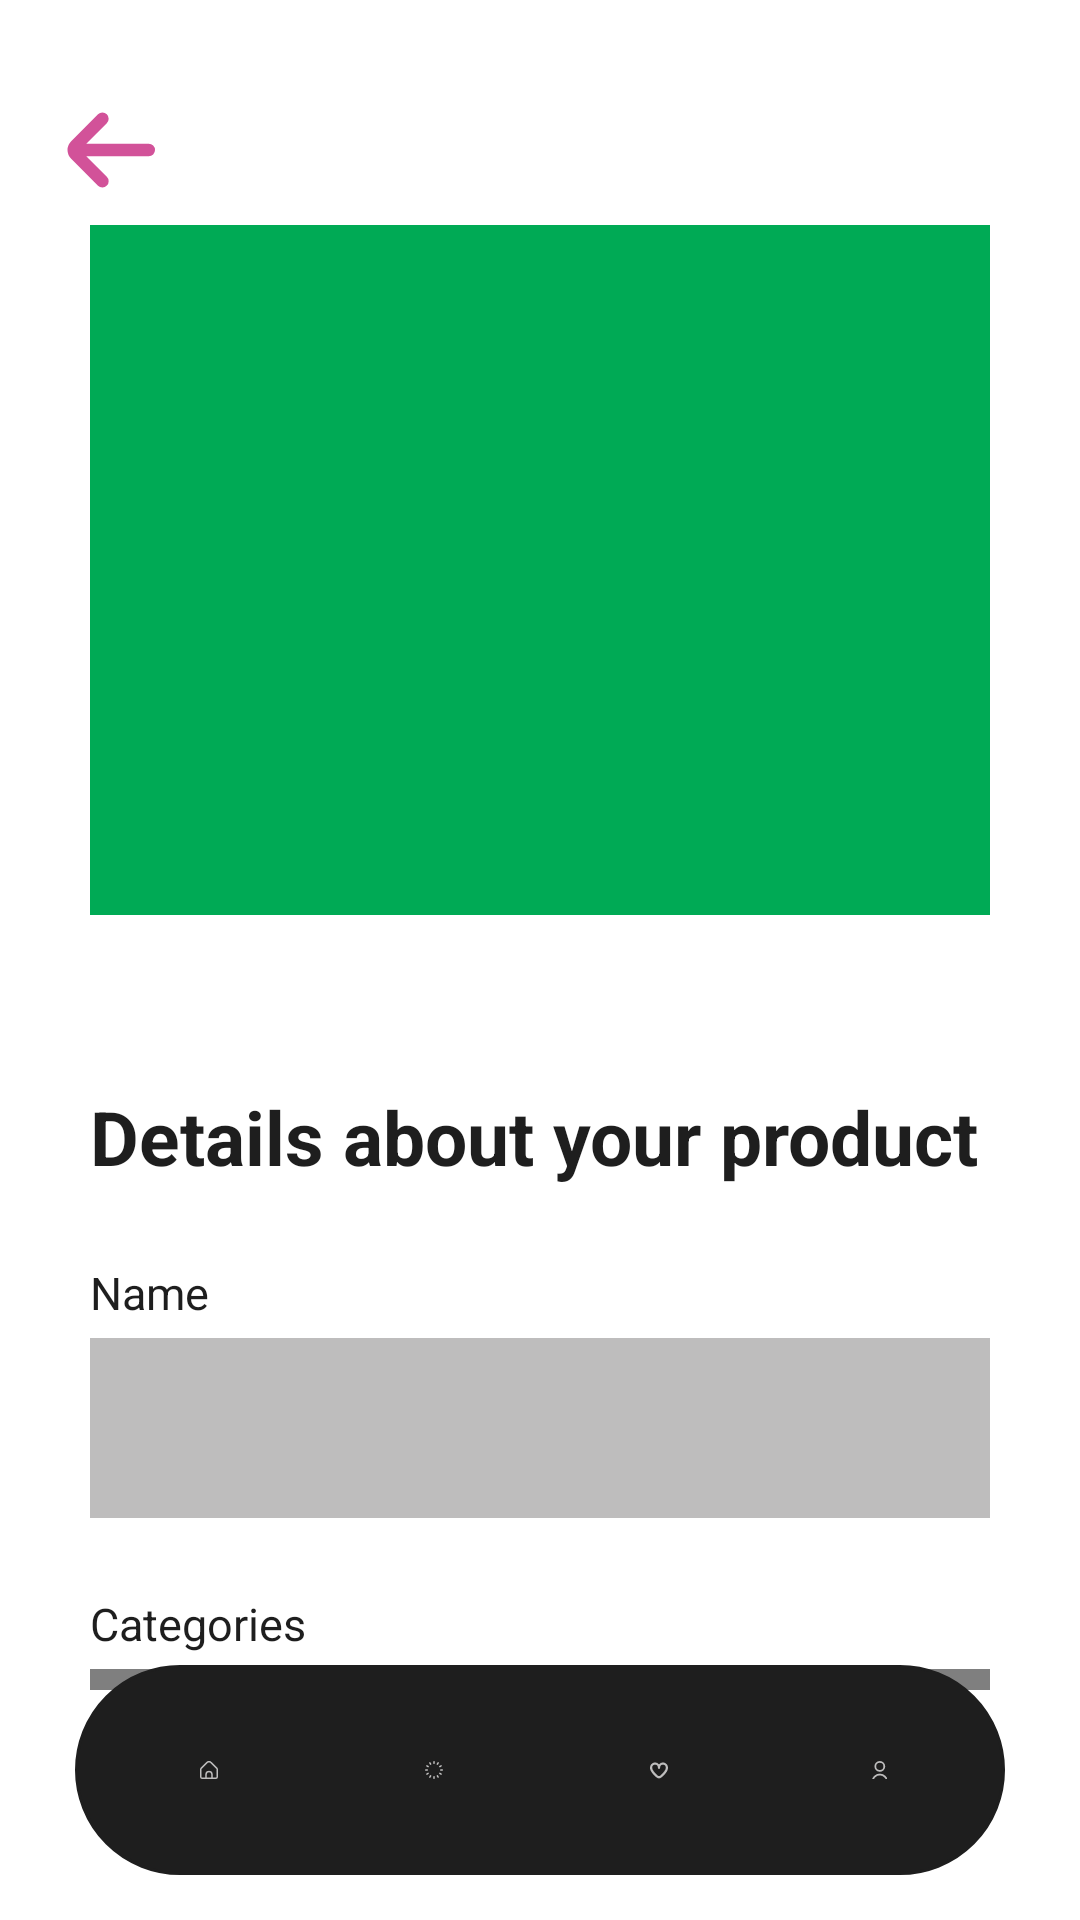

Layout XML and referenced resources for this Android screen:
<!-- AndroidManifest.xml: application theme Theme.MyApp -->
<!-- res/layout/product_page_edit.xml -->
<?xml version="1.0" encoding="utf-8"?>
<RelativeLayout xmlns:android="http://schemas.android.com/apk/res/android"
    xmlns:tools="http://schemas.android.com/tools"
    android:layout_width="match_parent"
    android:layout_height="match_parent"
    android:background="@color/background"
    tools:context=".MainActivity">

    <ImageButton
        android:id="@+id/back_button"
        android:contentDescription="@string/back"
        android:layout_width="70dp"
        android:layout_height="wrap_content"
        android:src="@drawable/arrow_small_left"
        android:background="@null"
        android:layout_marginTop="25dp">
    </ImageButton>
    <ScrollView
        android:layout_width="match_parent"
        android:layout_height="wrap_content"
        android:layout_below="@id/back_button"
        android:paddingBottom="70dp">
    <LinearLayout
        android:layout_width="match_parent"
        android:layout_height="wrap_content"
        android:gravity="center"
        android:paddingLeft="30dp"
        android:paddingRight="30dp"
        android:orientation="vertical">
        <ImageView
            android:contentDescription="@string/place_for_a_picture"
            android:id="@+id/picturePlace"
            android:layout_width="300dp"
            android:layout_height="230dp"
            android:background="@color/accentColour2"
            android:scaleType="centerCrop" />

        <Button
            android:id="@+id/selectImageButton"
            android:layout_width="wrap_content"
            android:layout_height="wrap_content"
            android:layout_marginTop="20dp"
            android:backgroundTint="@color/fontColour1"
            android:text="@string/add_pic"
            android:textColor="@color/background"/>

        <TextView
            android:id="@+id/details_title"
            android:layout_width="match_parent"
            android:layout_height="wrap_content"
            android:text="@string/details_about_your_product"
            android:textColor="@color/fontColour1"
            android:textSize="25sp"
            android:textStyle="bold"
            android:paddingBottom="10dp"
            android:paddingTop="30dp"
            android:layout_marginBottom="15dp"/>

        <TextView
            android:layout_width="match_parent"
            android:layout_height="wrap_content"
            android:text="@string/name"
            android:textColor="@color/fontColour1"
            android:textSize="15sp" />
        <EditText
            android:id="@+id/changeName"
            android:layout_width="350dp"
            android:layout_height="60dp"
            android:inputType="text"
            android:hint="@string/Null"
            android:layout_marginTop="5dp"
            android:padding="10dp"
            android:autofillHints=""
            android:textColorHint="@color/inputFieldColor"
            android:background="@color/inputFieldColor"
            android:textColor="@color/fontColour1">
        </EditText>

        <TextView
            android:layout_width="match_parent"
            android:layout_height="wrap_content"
            android:text="@string/categories"
            android:textColor="@color/fontColour1"
            android:layout_marginTop="25dp"
            android:textSize="15sp" />

        <com.google.android.material.textfield.TextInputLayout
            android:id="@+id/menu"
            android:contentDescription="@string/dropdown_categories"
            style="@style/Widget.MaterialComponents.TextInputLayout.FilledBox.ExposedDropdownMenu"
            android:layout_width="match_parent"
            android:layout_height="wrap_content"
            android:layout_marginTop="5dp"
            android:textColorHint="@color/fontColour1">

            <AutoCompleteTextView
                android:id="@+id/options"
                android:layout_width="350dp"
                android:layout_height="wrap_content"
                android:background="@color/inputFieldColor"
                android:hint="@string/categories"
                android:inputType="none"
                android:textColor="@color/fontColour1"
                tools:ignore="SpeakableTextPresentCheck" />

        </com.google.android.material.textfield.TextInputLayout>

        <TextView
            android:layout_width="match_parent"
            android:layout_height="wrap_content"
            android:text="@string/descriere"
            android:textColor="@color/fontColour1"
            android:layout_marginTop="25dp"
            android:textSize="15sp" />

        <EditText
            android:id="@+id/changeDescription"
            android:layout_width="350dp"
            android:layout_height="150dp"
            android:hint="@string/Null"
            android:inputType="text"
            android:autofillHints=""
            android:layout_marginTop="5dp"
            android:textColorHint="@color/inputFieldColor"
            android:background="@color/inputFieldColor"
            android:textColor="@color/fontColour1"
            android:padding="10dp">
        </EditText>

        <TextView
            android:layout_width="match_parent"
            android:layout_height="wrap_content"
            android:text="@string/price"
            android:textColor="@color/fontColour1"
            android:layout_marginTop="25dp"
            android:textSize="15sp" />
        <LinearLayout
            android:layout_width="match_parent"
            android:layout_height="wrap_content"
            android:orientation="horizontal">

            <EditText
                android:id="@+id/changePrice"
                android:layout_width="100dp"
                android:layout_height="60dp"
                android:layout_marginTop="5dp"
                android:layout_marginEnd="25dp"
                android:layout_gravity="start"
                android:padding="10dp"
                android:inputType="text"
                android:hint="@string/price"
                android:autofillHints=""
                android:background="@color/inputFieldColor"
                android:textColor="@color/fontColour1"
                android:textColorHint="@color/inputFieldColor"/>

            <com.google.android.material.textfield.TextInputLayout
                android:id="@+id/menuPrice"
                android:contentDescription="@string/dropdown_categories"
                style="@style/Widget.MaterialComponents.TextInputLayout.FilledBox.ExposedDropdownMenu"
                android:layout_width="match_parent"
                android:layout_height="wrap_content"
                android:layout_marginStart="25dp"
                android:textColorHint="@color/fontColour1">

                <AutoCompleteTextView
                    android:id="@+id/optionsPrice"
                    android:layout_width="350dp"
                    android:layout_height="wrap_content"
                    android:inputType="none"
                    android:hint="@string/type_of_packaging"
                    android:background="@color/inputFieldColor"
                    android:textColor="@color/fontColour1"/>

            </com.google.android.material.textfield.TextInputLayout>
        </LinearLayout>
        <LinearLayout
                android:layout_width="match_parent"
                android:layout_height="wrap_content"
                android:orientation="horizontal"
                android:layout_marginBottom="100dp">
            <Button
                android:id="@+id/save"
                android:layout_width="150dp"
                android:layout_height="wrap_content"
                android:layout_marginTop="20dp"
                android:layout_marginEnd="30dp"
                android:backgroundTint="@color/fontColour1"
                android:padding="15dp"
                android:text="@string/save"
                android:textColor="@color/background"
                android:textSize="20sp"
                style="?android:attr/buttonBarButtonStyle" />
            <Button
                android:id="@+id/delete"
                android:layout_width="150dp"
                android:layout_height="wrap_content"
                android:layout_marginTop="20dp"
                android:backgroundTint="@color/redish"
                android:padding="15dp"
                android:text="@string/delete"
                style="?android:attr/buttonBarButtonStyle"
                android:textColor="@color/fontColour1"
                android:textSize="20sp" />
        </LinearLayout>
    </LinearLayout>
    </ScrollView>
    <LinearLayout
        android:layout_width="350dp"
        android:layout_height="70dp"
        android:layout_alignParentBottom="true"
        android:layout_marginStart="25dp"
        android:layout_marginTop="15dp"
        android:layout_marginEnd="25dp"
        android:layout_marginBottom="15dp"
        android:background="@drawable/round_edge_color"
        android:orientation="horizontal"
        android:gravity="center"
        android:elevation="8dp"
        android:padding="7dp">

        <ImageButton
            android:id="@+id/home"
            android:layout_width="wrap_content"
            android:layout_height="wrap_content"
            android:backgroundTint="@color/fontColour1"
            android:contentDescription="@string/home"
            android:padding="25dp"
            android:src="@drawable/home">
        </ImageButton>

        <ImageButton
            android:id="@+id/products"
            android:layout_width="wrap_content"
            android:layout_height="wrap_content"
            android:backgroundTint="@color/fontColour1"
            android:contentDescription="@string/products"
            android:padding="25dp"
            android:src="@drawable/loading">
        </ImageButton>

        <ImageButton
            android:id="@+id/wishlist"
            android:layout_width="wrap_content"
            android:layout_height="wrap_content"
            android:backgroundTint="@color/fontColour1"
            android:contentDescription="@string/wishlist"
            android:padding="25dp"
            android:src="@drawable/heart">
        </ImageButton>

        <ImageButton
            android:id="@+id/profile"
            android:layout_width="wrap_content"
            android:layout_height="wrap_content"
            android:backgroundTint="@color/fontColour1"
            android:contentDescription="@string/your_profile"
            android:padding="25dp"
            android:src="@drawable/user">
        </ImageButton>
    </LinearLayout>
</RelativeLayout>
<!-- resources referenced by this layout -->
<resources>
  <color name="accentColour2">#00AA55</color>
  <color name="background">#FFFFFF</color>
  <color name="fontColour1">#1E1E1E</color>
  <color name="inputFieldColor">#BEBDBD</color>
  <color name="redish">#F64747</color>
  <!-- drawable arrow_small_left (drawable) -->
  <vector xmlns:android="http://schemas.android.com/apk/res/android"
      android:width="50dp"
      android:height="50dp"
      android:viewportWidth="24"
      android:viewportHeight="24">
  
    <path
        android:fillColor="@color/accentColour4"
        android:pathData="M19,11H9l3.29,-3.29a1,1 0,0 0,0 -1.42,1 1,0 0,0 -1.41,0l-4.29,4.3A2,2 0,0 0,6 12H6a2,2 0,0 0,0.59 1.4l4.29,4.3a1,1 0,1 0,1.41 -1.42L9,13H19a1,1 0,0 0,0 -2Z"/>
  </vector>
  <!-- drawable home (drawable) -->
  <vector xmlns:android="http://schemas.android.com/apk/res/android"
      android:width="25dp"
      android:height="25dp"
      android:viewportWidth="24"
      android:viewportHeight="24">
      <path
          android:fillColor="@color/inputFieldColor"
          android:pathData="M23.121,9.069,15.536,1.483a5.008,5.008,0,0,0-7.072,0L.879,9.069A2.978,2.978,0,0,0,0,11.19v9.817a3,3,0,0,0,3,3H21a3,3,0,0,0,3-3V11.19A2.978,2.978,0,0,0,23.121,9.069ZM15,22.007H9V18.073a3,3,0,0,1,6,0Zm7-1a1,1,0,0,1-1,1H17V18.073a5,5,0,0,0-10,0v3.934H3a1,1,0,0,1-1-1V11.19a1.008,1.008,0,0,1,.293-.707L9.878,2.9a3.008,3.008,0,0,1,4.244,0l7.585,7.586A1.008,1.008,0,0,1,22,11.19Z"></path>
  </vector>
  <!-- drawable round_edge_color (drawable) -->
  <shape xmlns:android="http://schemas.android.com/apk/res/android">
      <corners android:radius="45dp" />
      <padding
          android:left="1dp"
          android:right="1dp"
          android:top="1dp"
          android:bottom="1dp" />
      <gradient
          android:startColor="@color/fontColour1"
          android:centerColor="@color/fontColour1"
          android:endColor="@color/fontColour1"
          android:angle="10" />
      <stroke
          android:width="1dp"
          android:color="@color/fontColour1" />
  </shape>
  <!-- drawable user (drawable) -->
  <vector xmlns:android="http://schemas.android.com/apk/res/android"
      android:width="25dp"
      android:height="25dp"
      android:viewportWidth="20"
      android:viewportHeight="20">
    <path
        android:fillColor="@color/inputFieldColor"
        android:pathData="M12,12A6,6 0,1 0,6 6,6.006 6.006,0 0,0 12,12ZM12,2A4,4 0,1 1,8 6,4 4,0 0,1 12,2Z"/>
    <path
        android:fillColor="@color/inputFieldColor"
        android:pathData="M12,14a9.01,9.01 0,0 0,-9 9,1 1,0 0,0 2,0 7,7 0,0 1,14 0,1 1,0 0,0 2,0A9.01,9.01 0,0 0,12 14Z"/>
  </vector>
  <string name="Null">NULL</string>
  <string name="add_pic">Add a Picture</string>
  <string name="back">Back</string>
  <string name="categories">Categories</string>
  <string name="delete">Delete</string>
  <string name="descriere">Description</string>
  <string name="details_about_your_product">Details about your product</string>
  <string name="dropdown_categories">dropdown-categories</string>
  <string name="home">home</string>
  <string name="name">Name</string>
  <string name="place_for_a_picture">Place for a Picture</string>
  <string name="price">Price</string>
  <string name="products">products</string>
  <string name="save">Save</string>
  <string name="type_of_packaging">Type of packaging</string>
  <string name="wishlist">wishlist</string>
  <string name="your_profile">your profile</string>
  <color name="accentColour4">#D25299</color>
</resources>
